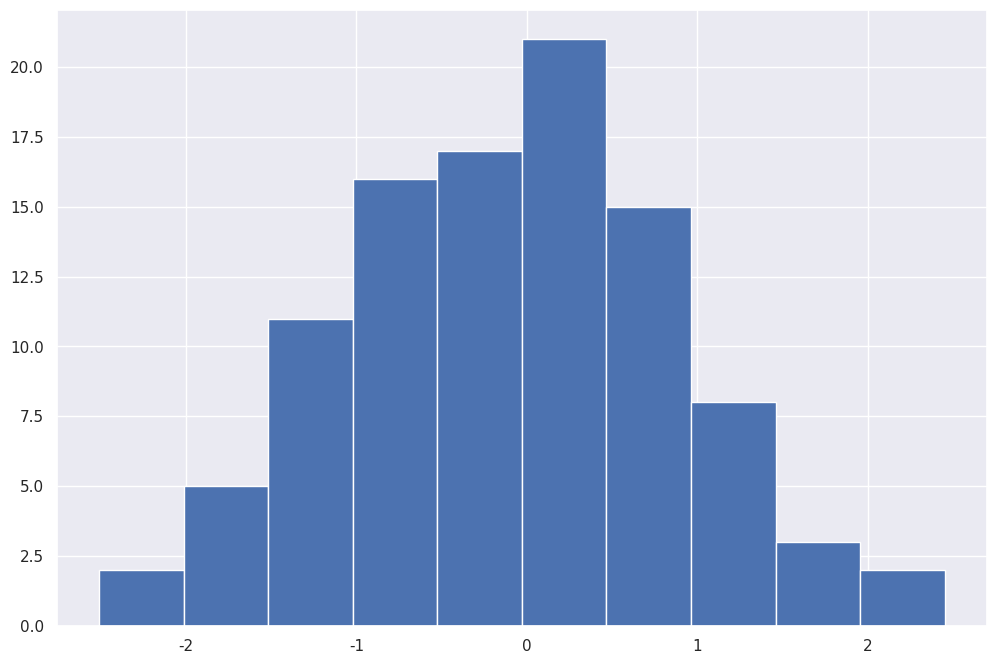

Write the Python code that produced this figure.

# coding: utf-8

# # Setup Notebook

# In[2]:

from pandas import Series, DataFrame
import pandas as pd
import numpy as np
import seaborn as sns
import matplotlib.pyplot as plt


# In[3]:

sns.set()
plt.rcParams['figure.figsize']=(12,8)


# In[ ]:

# Find the notebook the saved figures came from
fig_prefix = "../figures/2017-01-15-tc-"


# ## Series test

# In[5]:

s = Series(np.random.randn(100))
# s[:20] =1


# In[7]:

plt.hist(s);


# In[88]:




# In[ ]:



